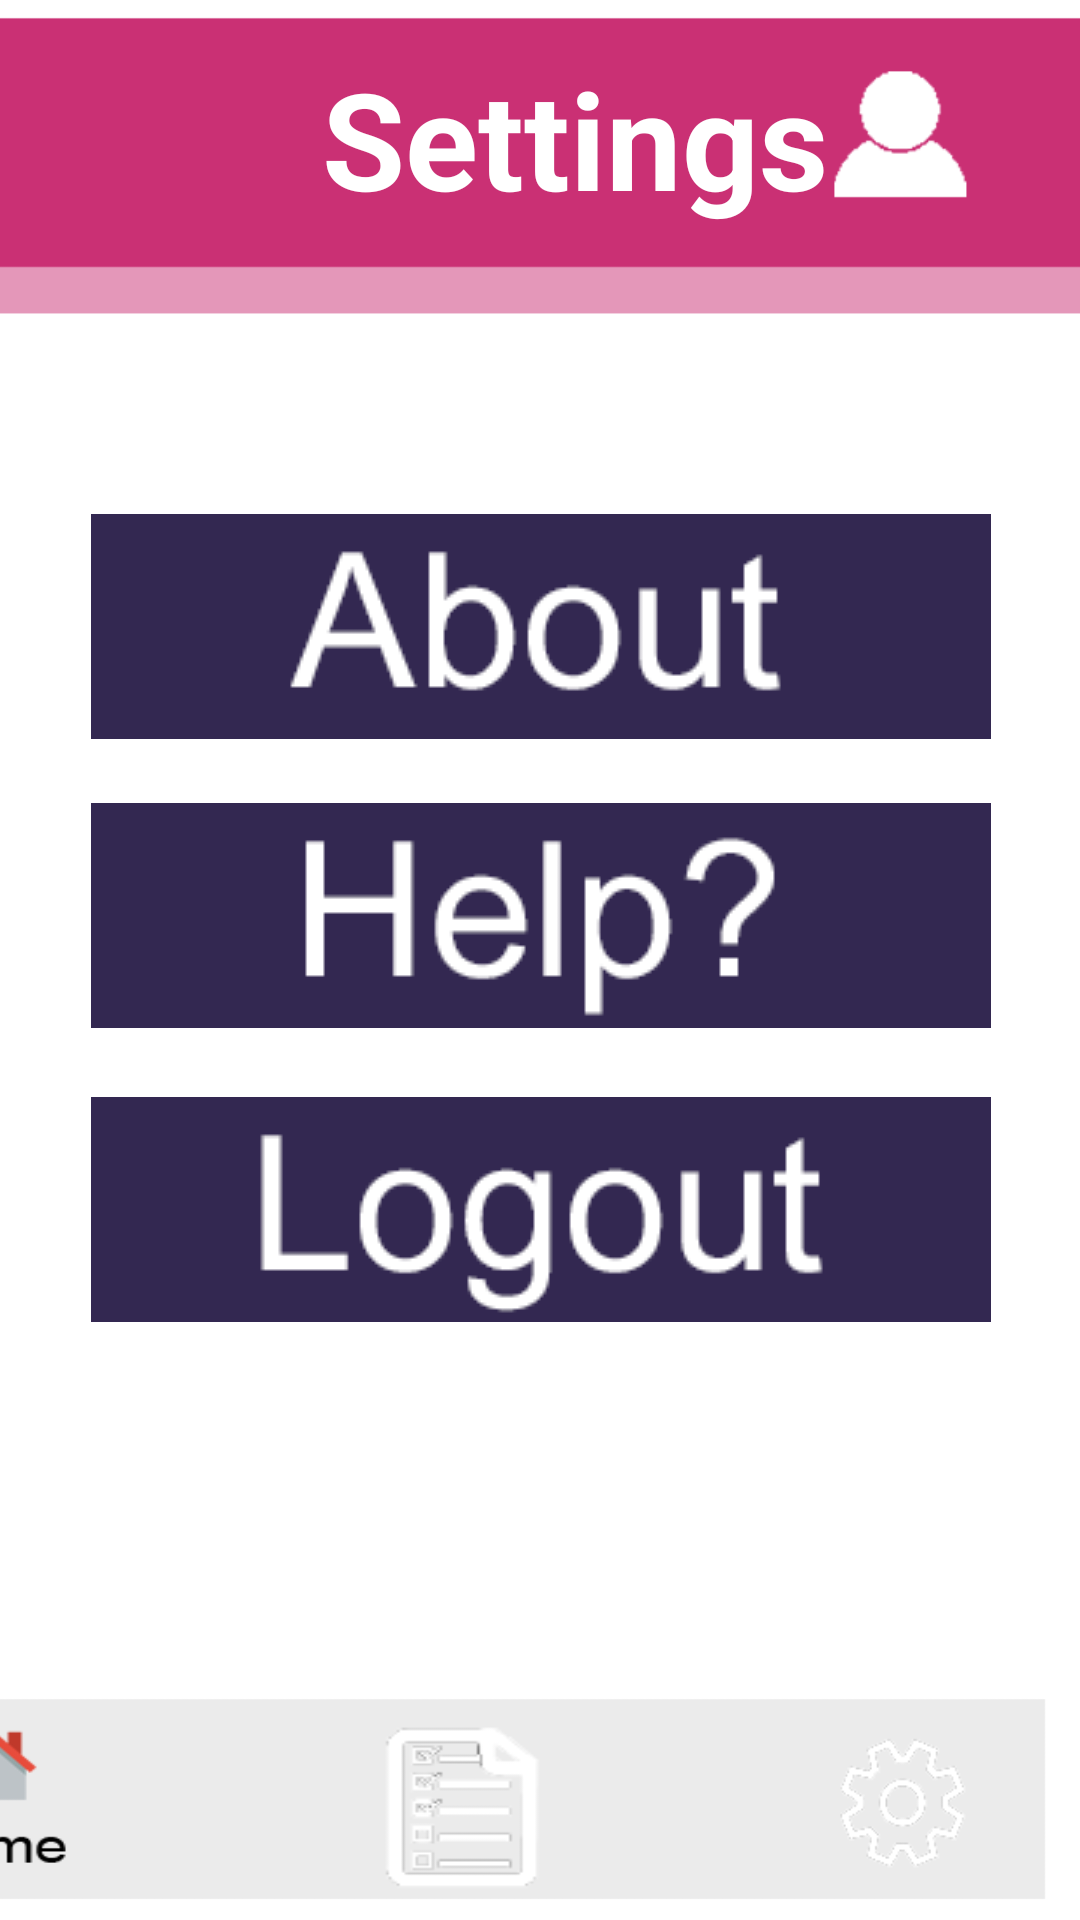

Reconstruct the res/layout file that produces this screen, plus the resources it refers to.
<!-- AndroidManifest.xml: application theme Theme.Lootbox -->
<!-- res/layout/activity_settings.xml -->
<?xml version="1.0" encoding="utf-8"?>
<androidx.constraintlayout.widget.ConstraintLayout xmlns:android="http://schemas.android.com/apk/res/android"
    xmlns:app="http://schemas.android.com/apk/res-auto"
    xmlns:tools="http://schemas.android.com/tools"
    android:layout_width="match_parent"
    android:layout_height="match_parent"
    tools:context=".Settings">

    <ImageView
        android:id="@+id/imgBackground"
        android:layout_width="429dp"
        android:layout_height="735dp"
        android:background="@drawable/page_background"
        app:layout_constraintBottom_toBottomOf="parent"
        app:layout_constraintEnd_toEndOf="parent"
        app:layout_constraintStart_toStartOf="parent"
        app:layout_constraintTop_toTopOf="parent" />

    <androidx.appcompat.widget.Toolbar
        android:id="@+id/tbrHeader3"
        android:layout_width="428dp"
        android:layout_height="110dp"
        android:background="@drawable/header_background"
        android:minHeight="?attr/actionBarSize"
        android:theme="?attr/actionBarTheme"
        app:layout_constraintBottom_toBottomOf="parent"
        app:layout_constraintEnd_toEndOf="parent"
        app:layout_constraintHorizontal_bias="0.529"
        app:layout_constraintStart_toStartOf="parent"
        app:layout_constraintTop_toTopOf="parent"
        app:layout_constraintVertical_bias="0.0" />

    <androidx.appcompat.widget.Toolbar
        android:id="@+id/tbrFooter2"
        android:layout_width="413dp"
        android:layout_height="78dp"
        android:background="@drawable/footer_background"
        android:minHeight="?attr/actionBarSize"
        android:theme="?attr/actionBarTheme"
        app:layout_constraintBottom_toBottomOf="parent"
        app:layout_constraintEnd_toEndOf="parent"
        app:layout_constraintHorizontal_bias="1.0"
        app:layout_constraintStart_toStartOf="parent" />

    <ImageButton
        android:id="@+id/btnProfile3"
        android:layout_width="70dp"
        android:layout_height="50dp"
        android:layout_marginTop="20dp"
        android:background="@drawable/profile_quick_button"
        app:layout_constraintEnd_toEndOf="parent"
        app:layout_constraintHorizontal_bias="0.912"
        app:layout_constraintStart_toStartOf="parent"
        app:layout_constraintTop_toTopOf="parent" />

    <TextView
        android:id="@+id/txtPgTitle3"
        android:layout_width="wrap_content"
        android:layout_height="wrap_content"
        android:layout_marginTop="16dp"
        android:text="Settings"
        android:textColor="@color/white"
        android:textSize="45sp"
        android:textStyle="bold"
        app:layout_constraintEnd_toEndOf="@+id/tbrHeader3"
        app:layout_constraintHorizontal_bias="0.48"
        app:layout_constraintStart_toStartOf="parent"
        app:layout_constraintTop_toTopOf="parent" />

    <ImageButton
        android:id="@+id/btnHome2"
        android:layout_width="65dp"
        android:layout_height="60dp"
        android:layout_marginStart="16dp"
        android:layout_marginTop="8dp"
        android:background="@drawable/home_quick_button"
        app:layout_constraintStart_toStartOf="@+id/tbrFooter2"
        app:layout_constraintTop_toTopOf="@+id/tbrFooter2" />

    <ImageButton
        android:id="@+id/btnGoals2"
        android:layout_width="66dp"
        android:layout_height="66dp"
        android:layout_marginBottom="4dp"
        android:background="@drawable/burgerbar_goals_icon"
        app:layout_constraintBottom_toBottomOf="parent"
        app:layout_constraintEnd_toEndOf="parent"
        app:layout_constraintStart_toStartOf="@+id/tbrFooter2" />

    <ImageButton
        android:id="@+id/btnSettings2"
        android:layout_width="77dp"
        android:layout_height="63dp"
        android:layout_marginBottom="8dp"
        android:background="@drawable/burgerbar_settings_icon"
        app:layout_constraintBottom_toBottomOf="parent"
        app:layout_constraintEnd_toEndOf="parent"
        app:layout_constraintHorizontal_bias="0.931"
        app:layout_constraintStart_toStartOf="parent" />

    <ImageButton
        android:id="@+id/btnAbout"
        android:layout_width="300dp"
        android:layout_height="75dp"
        app:layout_constraintBottom_toBottomOf="parent"
        app:layout_constraintEnd_toEndOf="parent"
        app:layout_constraintHorizontal_bias="0.504"
        app:layout_constraintStart_toStartOf="parent"
        app:layout_constraintTop_toTopOf="parent"
        app:layout_constraintVertical_bias="0.303"
        app:srcCompat="@drawable/about" />

    <ImageButton
        android:id="@+id/btnLogout"
        android:layout_width="300dp"
        android:layout_height="75dp"
        app:layout_constraintBottom_toBottomOf="parent"
        app:layout_constraintEnd_toEndOf="parent"
        app:layout_constraintHorizontal_bias="0.504"
        app:layout_constraintStart_toStartOf="parent"
        app:layout_constraintTop_toTopOf="parent"
        app:layout_constraintVertical_bias="0.647"
        app:srcCompat="@drawable/logout" />

    <ImageButton
        android:id="@+id/btnHelp2"
        android:layout_width="300dp"
        android:layout_height="75dp"
        app:layout_constraintBottom_toBottomOf="parent"
        app:layout_constraintEnd_toEndOf="parent"
        app:layout_constraintHorizontal_bias="0.504"
        app:layout_constraintStart_toStartOf="parent"
        app:layout_constraintTop_toTopOf="parent"
        app:layout_constraintVertical_bias="0.474"
        app:srcCompat="@drawable/help" />
</androidx.constraintlayout.widget.ConstraintLayout>
<!-- resources referenced by this layout -->
<resources>
  <color name="white">#FFFFFFFF</color>
  <!-- drawable about: png bitmap (drawable, 6522 bytes) -->
  <!-- drawable burgerbar_goals_icon: png bitmap (drawable, 2887 bytes) -->
  <!-- drawable burgerbar_settings_icon: png bitmap (drawable, 4069 bytes) -->
  <!-- drawable footer_background: png bitmap (drawable, 984 bytes) -->
  <!-- drawable header_background: png bitmap (drawable, 1097 bytes) -->
  <!-- drawable help: png bitmap (drawable, 5892 bytes) -->
  <!-- drawable home_quick_button: png bitmap (drawable, 3320 bytes) -->
  <!-- drawable logout: png bitmap (drawable, 6294 bytes) -->
  <!-- drawable page_background: png bitmap (drawable, 7390 bytes) -->
  <!-- drawable profile_quick_button: png bitmap (drawable, 1622 bytes) -->
  <style name="Theme.Lootbox" parent="Theme.MaterialComponents.DayNight.DarkActionBar">
          
          <item name="colorPrimary">@color/purple_500</item>
          <item name="colorPrimaryVariant">@color/purple_700</item>
          <item name="colorOnPrimary">@color/white</item>
          
          <item name="colorSecondary">@color/teal_200</item>
          <item name="colorSecondaryVariant">@color/teal_700</item>
          <item name="colorOnSecondary">@color/black</item>
          
          <item name="android:statusBarColor" tools:targetApi="l">?attr/colorPrimaryVariant</item>
          
      </style>
  <color name="purple_500">#FF6200EE</color>
  <color name="purple_700">#FF3700B3</color>
  <color name="teal_200">#FF03DAC5</color>
  <color name="teal_700">#FF018786</color>
  <color name="black">#FF000000</color>
</resources>
